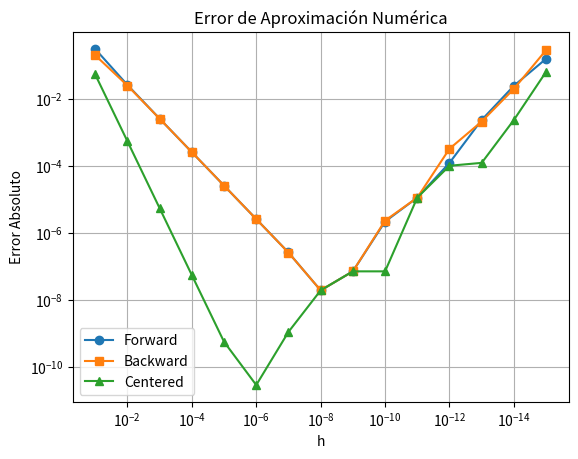

Write the Python code that produced this figure.
import numpy as np
import matplotlib.pyplot as plt

error_maquina = np.finfo(float).eps
x_0 = 0.5
f = lambda x: np.exp(np.sin(2*x))
f_derivative = lambda x: 2 * np.cos(2*x) * np.exp(np.sin(2*x))
f_real = f_derivative(x_0)
h_values = [1e-1, 1e-2, 1e-3, 1e-4, 1e-5, 1e-6, 1e-7, 1e-8, 1e-9, 1e-10, 1e-11, 1e-12, 1e-13, 1e-14, 1e-15]

def calc_fd(f, x, h):
    return (f(x +h) -f(x)) / h 
def calc_bd(f, x, h):
    return (f(x) - f(x - h)) / h
def calc_cd(f, x, h):
    return (f(x + h) - f(x - h)) / (2 * h)
def calc_error_relative(derivative, real):
    return abs(derivative - real)/ abs(real)
def calc_error(derivative, real):
    return abs(derivative - real)

for h in h_values:
    dev_forward = calc_fd(f, x_0, h)
    dev_backward = calc_bd(f, x_0, h)
    dev_center = calc_cd(f, x_0, h)


    print("\n --------------------------------- \n")
    print(f"h: {h:.1e}")
    print(f"Error forward: {calc_error(dev_forward, f_real):.2e}")
    print(f"Error backward: {calc_error(dev_backward, f_real):.2e}")
    print(f"Error centrada: {calc_error(dev_center, f_real):.2e}")

plt.figure()
plt.loglog(h_values, [calc_error(calc_fd(f, x_0, h), f_real) for h in h_values], 'o-', label='Forward')
plt.loglog(h_values, [calc_error(calc_bd(f, x_0, h), f_real) for h in h_values], 's-', label='Backward')
plt.loglog(h_values, [calc_error(calc_cd(f, x_0, h), f_real) for h in h_values], '^-', label='Centered')
plt.xlabel('h')
plt.ylabel('Error Absoluto')
plt.title('Error de Aproximación Numérica')
plt.legend()
plt.grid(True)
plt.gca().invert_xaxis()
plt.show()
